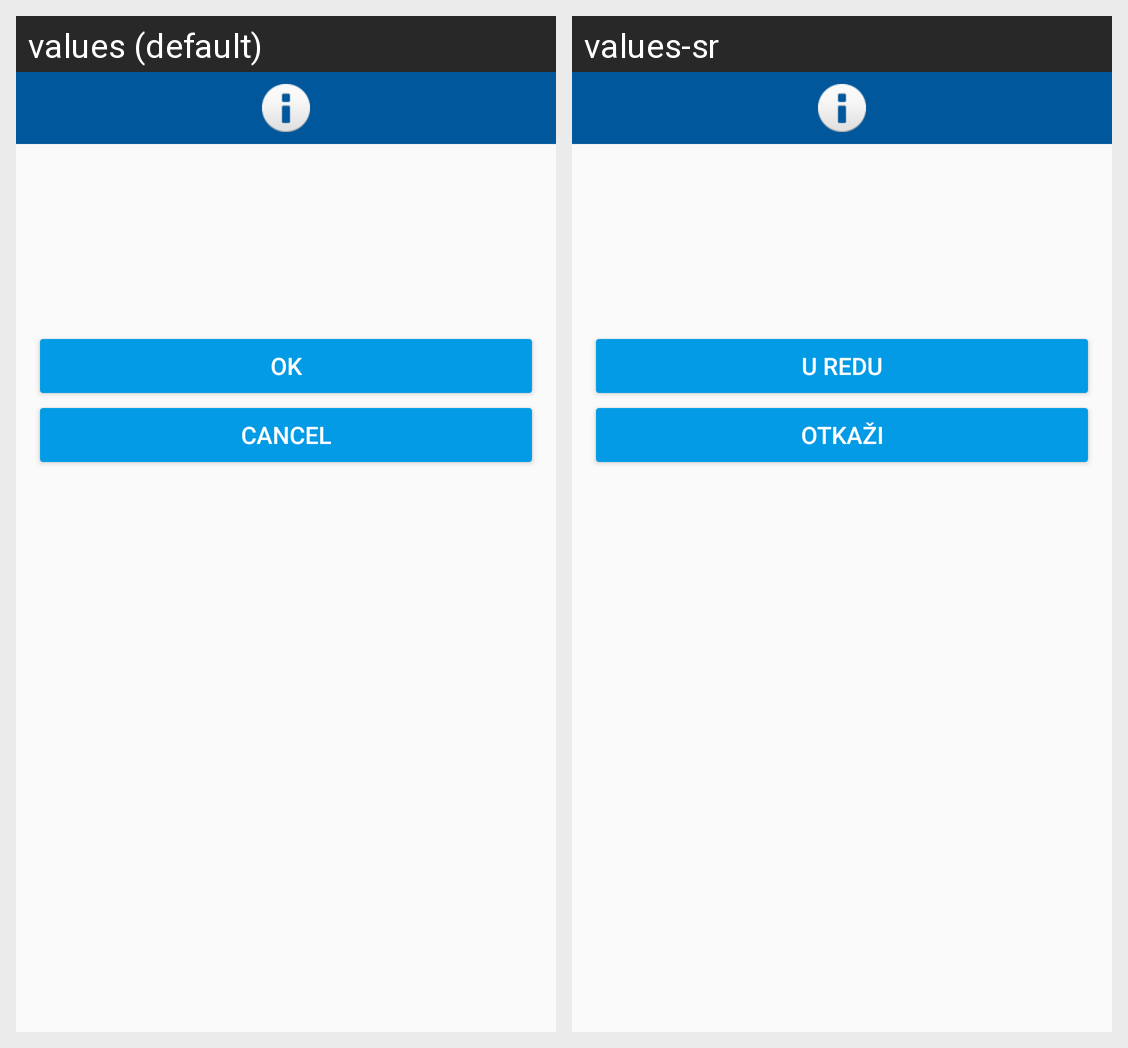

Locale-by-locale string values for the Android screen shown in this grid:
Android screen res/layout/dialog_two_buttons.xml rendered under 2 locales, left to right: values (default), values-sr. Device: Nexus 5 (rendered at 1080×1920; each locale shown at half size, 540×960, under a caption strip naming it); theme AppTheme.NoActionBar.
Strings drawn on this screen, with the default value and each locale's value (text and hints the layout hard-codes, and strings that could not be matched under every locale, appear in the picture but are not listed):

ok
  values: OK
  values-sr: U redu

cancel
  values: Cancel
  values-sr: Otkaži
